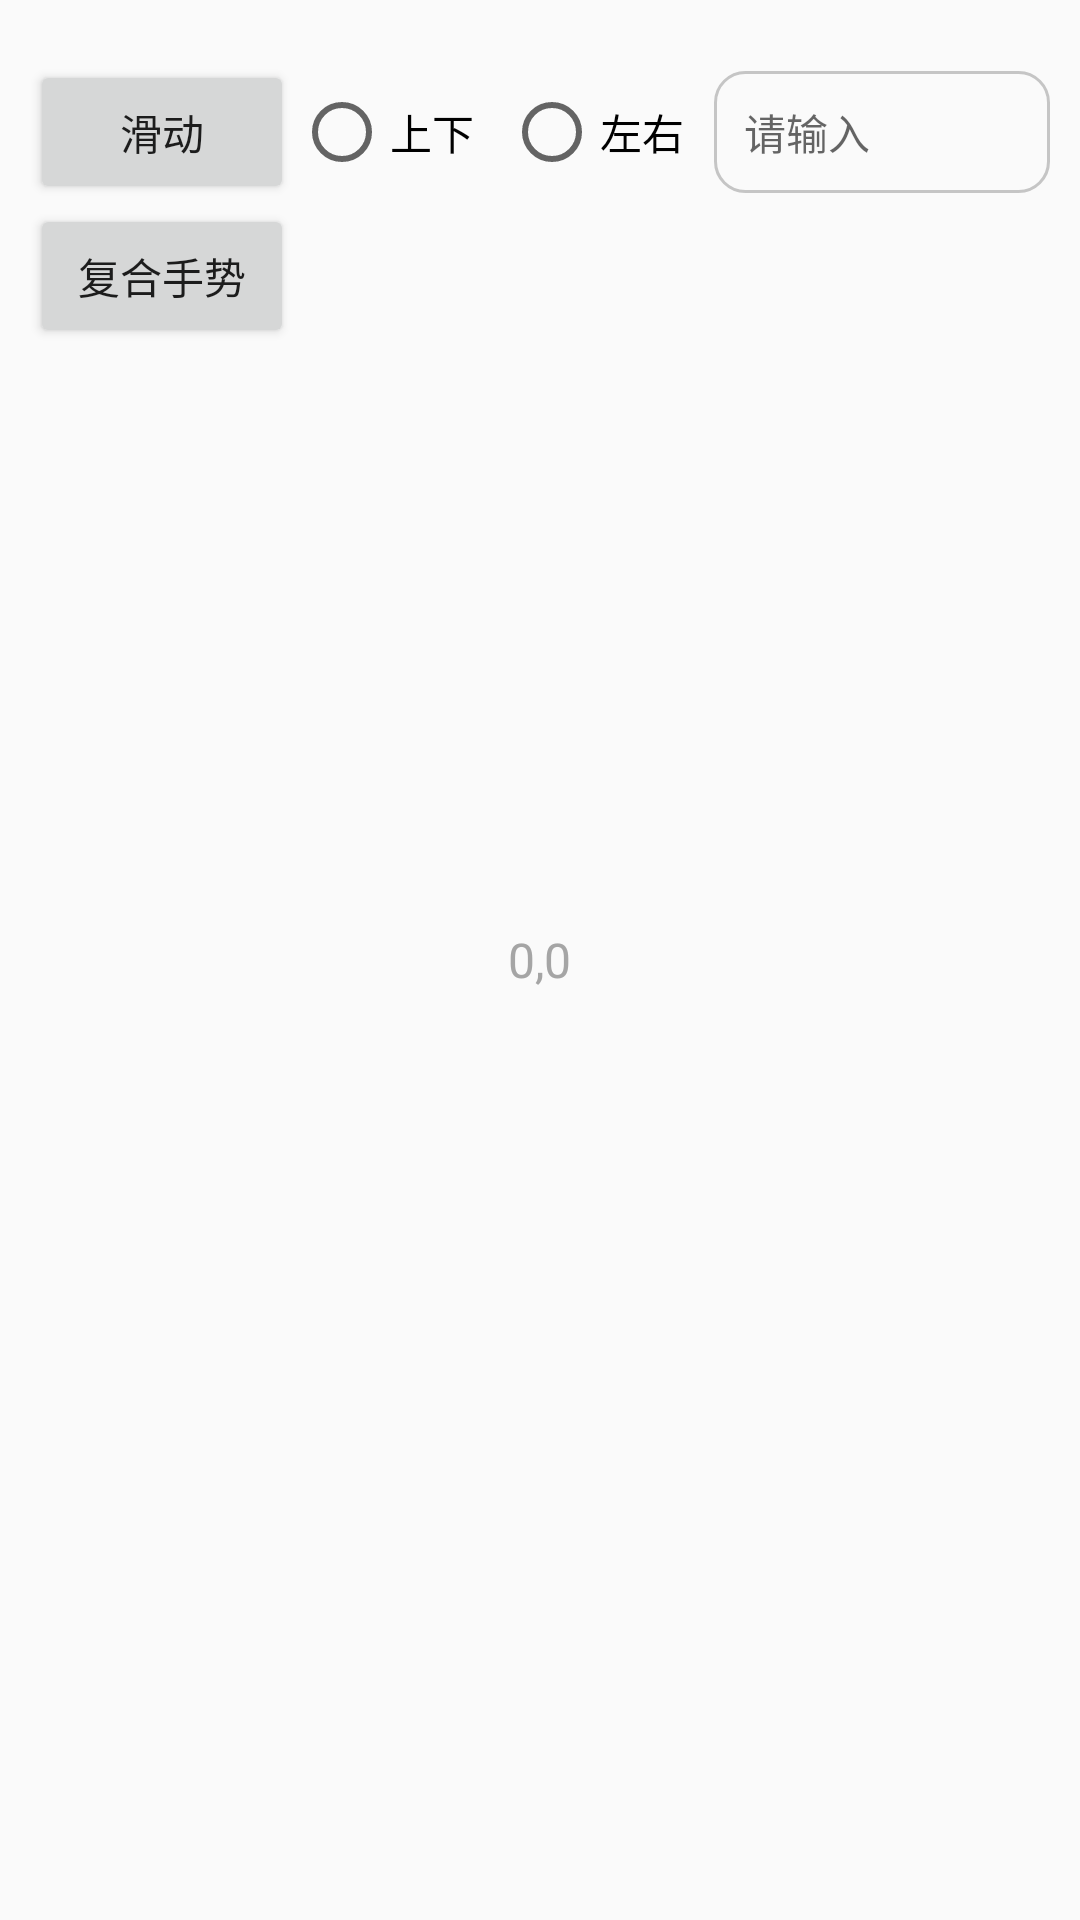

Produce the Android XML layout that renders to this screen, including the resource entries it uses.
<!-- AndroidManifest.xml: application theme AppTheme -->
<!-- res/layout/activity_auto_click.xml -->
<?xml version="1.0" encoding="utf-8"?>
<RelativeLayout xmlns:android="http://schemas.android.com/apk/res/android"
    xmlns:app="http://schemas.android.com/apk/res-auto"
    xmlns:tools="http://schemas.android.com/tools"
    android:layout_width="match_parent"
    android:layout_height="match_parent"
    android:orientation="vertical"
    android:paddingLeft="10dp"
    android:paddingTop="20dp">

    <LinearLayout
        android:id="@+id/ll_scroll"
        android:layout_width="match_parent"
        android:layout_height="wrap_content"
        android:gravity="center_vertical"
        android:orientation="horizontal">

        <Button
            android:layout_width="wrap_content"
            android:layout_height="wrap_content"
            android:onClick="buttonScroll"
            android:text="滑动" />

        <RadioGroup
            android:id="@+id/rg_scroll"
            android:layout_width="wrap_content"
            android:layout_height="match_parent"
            android:gravity="center_vertical"
            android:orientation="horizontal">

            <RadioButton
                android:id="@+id/rb_up_down"
                android:layout_width="wrap_content"
                android:layout_height="match_parent"
                android:paddingRight="10dp"
                android:text="上下" />

            <RadioButton
                android:id="@+id/rb_left_right"
                android:layout_width="wrap_content"
                android:layout_height="match_parent"
                android:paddingRight="10dp"
                android:text="左右" />
        </RadioGroup>

        <TextView
            android:id="@+id/tv_input"
            android:layout_width="match_parent"
            android:layout_height="wrap_content"
            android:layout_marginRight="10dp"
            android:background="@drawable/shape_gray_box"
            android:gravity="center_vertical"
            android:hint="请输入"
            android:padding="10dp" />
    </LinearLayout>

    <Button
        android:layout_width="wrap_content"
        android:layout_height="wrap_content"
        android:layout_below="@+id/ll_scroll"
        android:onClick="buttonStart"
        android:text="复合手势" />


    <TextView
        android:id="@+id/tv_result"
        android:layout_width="match_parent"
        android:layout_height="match_parent"
        android:layout_below="@+id/ll_scroll"
        android:layout_marginTop="50dp" />

    <TextView
        android:id="@+id/tv_location"
        android:layout_width="wrap_content"
        android:layout_height="wrap_content"
        android:layout_centerInParent="true"
        android:text="0,0"
        android:textColor="@color/gray_A5"
        android:textSize="16sp" />
</RelativeLayout>
<!-- resources referenced by this layout -->
<resources>
  <color name="gray_A5">#A5A5A5</color>
  <!-- drawable shape_gray_box (drawable) -->
  <?xml version="1.0" encoding="utf-8"?>
  <shape xmlns:android="http://schemas.android.com/apk/res/android">
      <stroke
          android:width="1dp"
          android:color="@color/color_gray_hint" />
      <corners android:radius="10dp" />
  </shape>
  <style name="AppTheme" parent="Theme.AppCompat.Light.DarkActionBar">
          
          <item name="colorPrimary">@color/colorPrimary</item>
          <item name="colorPrimaryDark">@color/colorPrimaryDark</item>
          <item name="colorAccent">@color/colorAccent</item>
      </style>
  <color name="color_gray_hint">#c5c5c5</color>
  <color name="colorPrimary">#6200EE</color>
  <color name="colorPrimaryDark">#3700B3</color>
  <color name="colorAccent">#03DAC5</color>
</resources>
